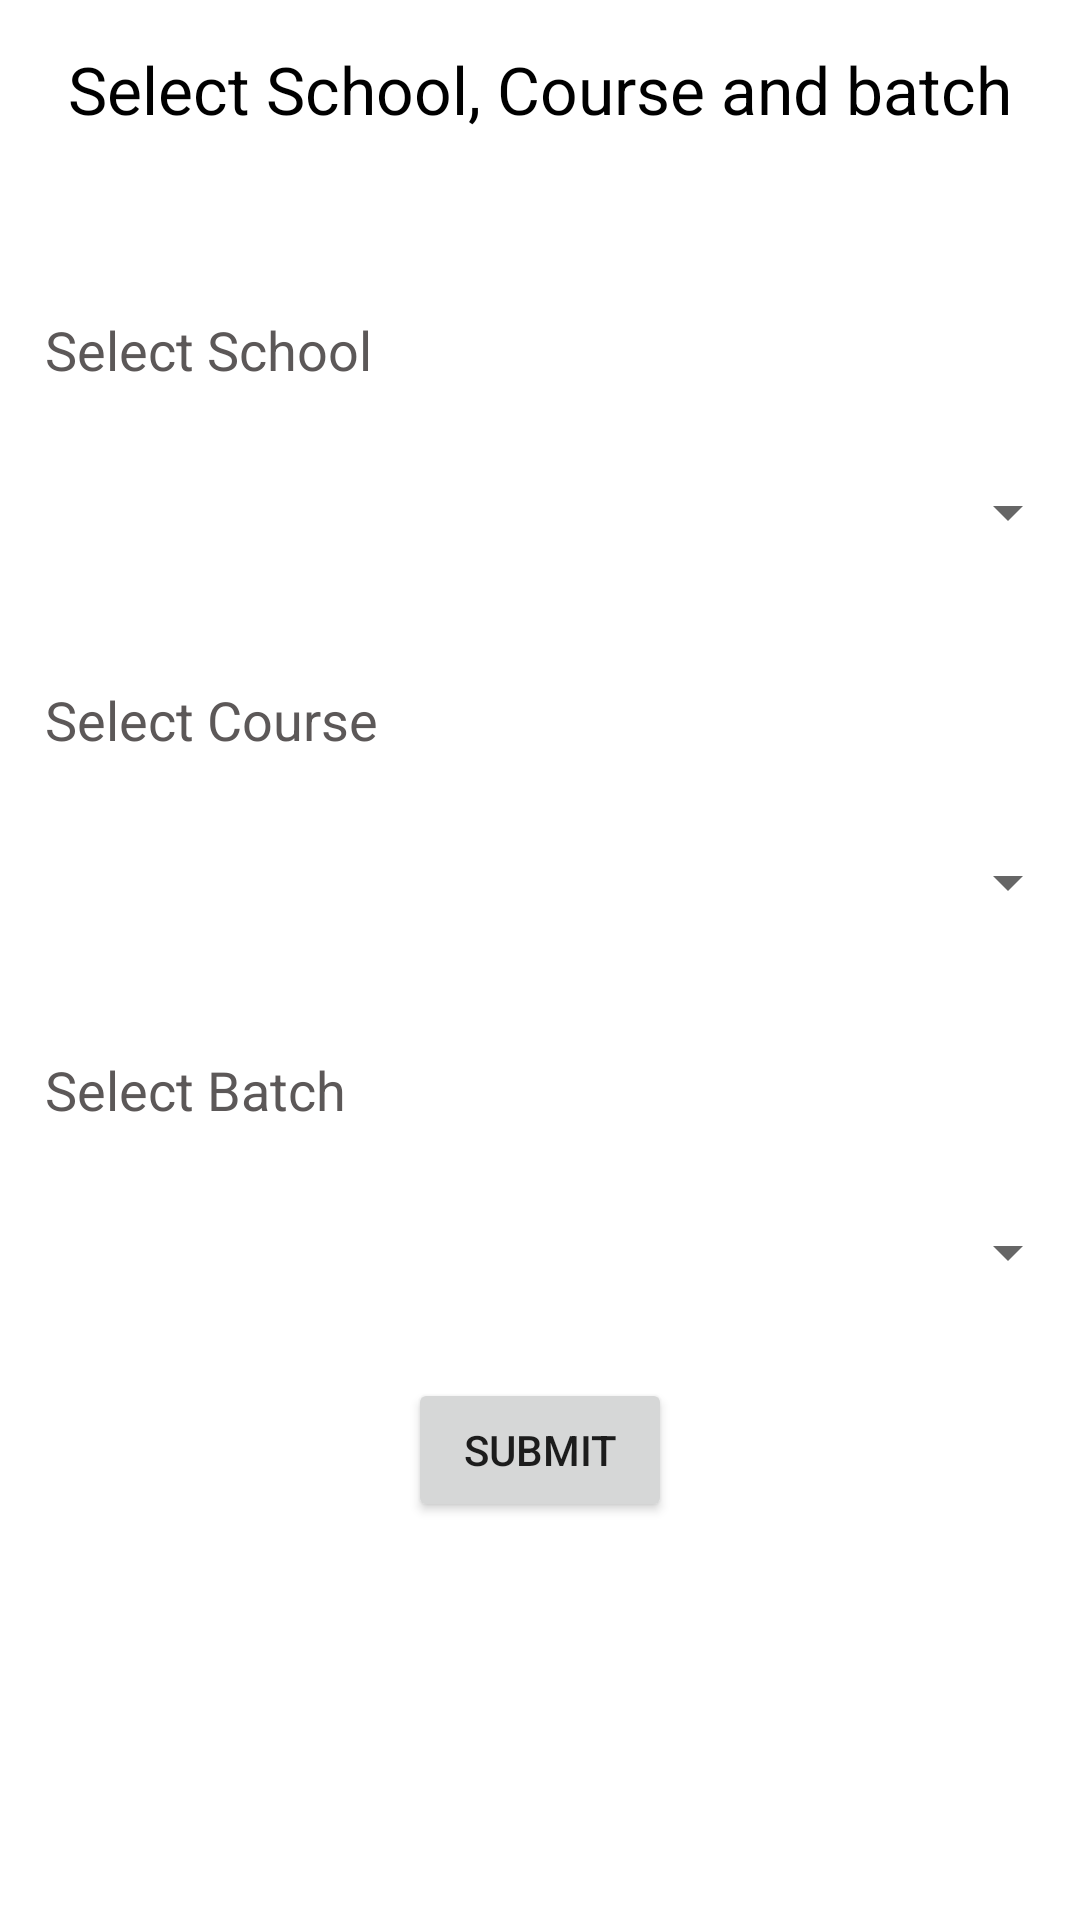

This screen was rendered from an Android layout file. Write that file and the resources it references.
<!-- AndroidManifest.xml: application theme Theme.AttendanceNFSU -->
<!-- res/layout/activity_selection.xml -->
<?xml version="1.0" encoding="utf-8"?>
<RelativeLayout xmlns:android="http://schemas.android.com/apk/res/android"
    xmlns:app="http://schemas.android.com/apk/res-auto"
    xmlns:tools="http://schemas.android.com/tools"
    android:layout_width="match_parent"
    android:layout_height="match_parent"
    tools:context=".MainActivity"
    android:layout_margin="20dp"
    >

    <TextView
        android:layout_width="match_parent"
        android:layout_height="wrap_content"
        android:id="@+id/textView_heading"
        android:text="@string/headerText"
        android:textAlignment="center"
        android:padding="15sp"
        android:textSize="22dp"
        android:textColor="@color/black"
        />

    <TextView
        android:layout_width="match_parent"
        android:layout_height="wrap_content"
        android:id="@+id/textView_school"
        android:layout_below="@id/textView_heading"
        android:text="@string/School"
        android:layout_marginTop="30dp"
        android:padding="15dp"
        android:textSize="18dp"
        android:textColor="#FF5C5858"
        />
    <Spinner
        android:layout_width="match_parent"
        android:layout_height="wrap_content"
        android:id="@+id/spinner_school"
        android:layout_marginTop="15dp"
        android:layout_below="@id/textView_school"
        />

    <TextView
        android:layout_width="match_parent"
        android:layout_height="wrap_content"
        android:id="@+id/textView_course"
        android:layout_below="@id/spinner_school"
        android:text="@string/Course"
        android:layout_marginTop="30dp"
        android:padding="15dp"
        android:textSize="18dp"
        android:textColor="#FF5C5858"
        />

    <Spinner
        android:layout_width="match_parent"
        android:layout_height="wrap_content"
        android:id="@+id/spinner_course"
        android:layout_marginTop="15dp"
        android:layout_below="@id/textView_course"
        />

    <TextView
        android:layout_width="match_parent"
        android:layout_height="wrap_content"
        android:id="@+id/textView_batch"
        android:layout_below="@id/spinner_course"
        android:text="@string/batch"
        android:layout_marginTop="30dp"
        android:padding="15dp"
        android:textSize="18dp"
        android:textColor="#FF5C5858"
        />

    <Spinner
        android:layout_width="match_parent"
        android:layout_height="wrap_content"
        android:id="@+id/spinner_batch"
        android:layout_marginTop="15dp"
        android:layout_below="@id/textView_batch"
        />

    <Button
        android:layout_width="wrap_content"
        android:layout_height="wrap_content"
        android:id="@+id/button_submit"
        android:layout_below="@id/spinner_batch"
        android:text="Submit"
        android:textAlignment="center"
        android:layout_marginTop="30dp"
        android:layout_centerHorizontal="true"
        />
</RelativeLayout>
<!-- resources referenced by this layout -->
<resources>
  <string name="Course">Select Course</string>
  <string name="School">Select School</string>
  <string name="batch">Select Batch</string>
  <string name="headerText">Select School, Course and batch</string>
  <style name="Theme.AttendanceNFSU" parent="Theme.MaterialComponents.DayNight.DarkActionBar">
          
          <item name="colorPrimary">@color/purple_500</item>
          <item name="colorPrimaryVariant">@color/purple_700</item>
          <item name="colorOnPrimary">@color/white</item>
          
          <item name="colorSecondary">@color/teal_200</item>
          <item name="colorSecondaryVariant">@color/teal_700</item>
          <item name="colorOnSecondary">@color/black</item>
          
          <item name="android:statusBarColor">?attr/colorPrimaryVariant</item>
          
      </style>
  <!-- not gathered from this repository: default colours our renderer supplied (Android Studio template values) -->
  <color name="purple_500">#FF6200EE</color>
  <color name="purple_700">#FF3700B3</color>
  <color name="teal_200">#FF03DAC5</color>
  <color name="teal_700">#FF018786</color>
  <color name="black">#FF000000</color>
  <color name="white">#FFFFFFFF</color>
</resources>
